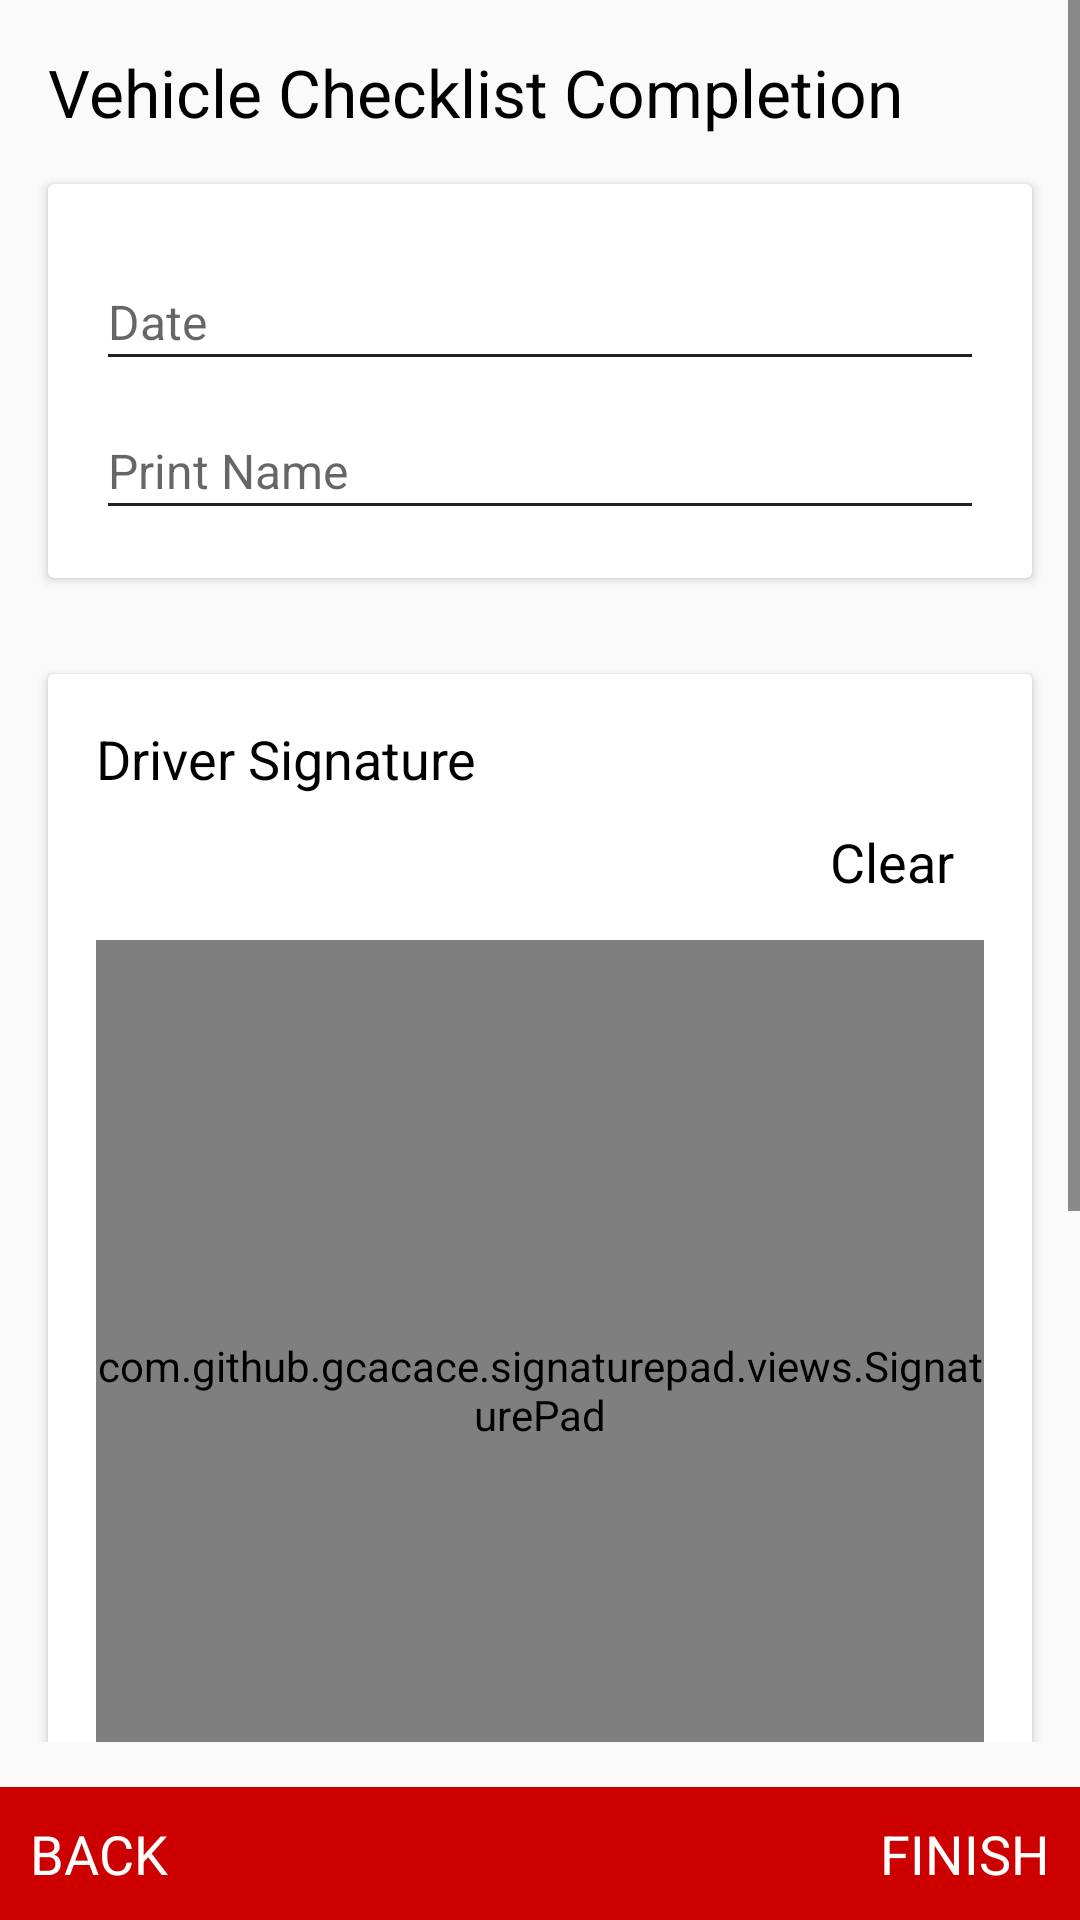

Produce the Android XML layout that renders to this screen, including the resource entries it uses.
<!-- AndroidManifest.xml: application theme AppTheme -->
<!-- res/layout/fragment_form46.xml -->
<LinearLayout xmlns:android="http://schemas.android.com/apk/res/android"
    xmlns:app="http://schemas.android.com/apk/res-auto"
    xmlns:tools="http://schemas.android.com/tools"
    android:id="@+id/rootLayout"
    android:layout_width="match_parent"
    android:layout_height="match_parent"
    android:orientation="vertical"
    tools:context=".fragment.Form_2.Form21">

    <ScrollView
        android:layout_width="match_parent"
        android:layout_height="0dp"
        android:layout_weight="1"
        android:paddingBottom="15dp">

        <LinearLayout
            android:layout_width="match_parent"
            android:layout_height="wrap_content"
            android:orientation="vertical">

            <TextView
                android:layout_width="wrap_content"
                android:layout_height="wrap_content"
                android:layout_marginLeft="16dp"
                android:layout_marginTop="16dp"
                android:text="Vehicle Checklist Completion"
                android:textColor="#000"
                android:textSize="22sp" />


            <android.support.v7.widget.CardView
                android:layout_width="match_parent"
                android:layout_height="wrap_content"
                android:layout_margin="16dp"
                android:background="#fff">

                <LinearLayout
                    android:layout_width="match_parent"
                    android:layout_height="wrap_content"
                    android:orientation="vertical"
                    android:padding="16dp">

                    <android.support.design.widget.TextInputLayout
                        android:layout_width="match_parent"
                        android:layout_height="wrap_content">

                        <EditText
                            android:id="@+id/edit_date"
                            android:layout_width="match_parent"
                            android:layout_height="wrap_content"
                            android:enabled="false"
                            android:gravity="left"
                            android:hint="Date"
                            android:singleLine="true"
                            android:textColor="@android:color/black"
                            android:textColorHint="#787878"
                            android:textSize="16sp" />
                    </android.support.design.widget.TextInputLayout>

                    <android.support.design.widget.TextInputLayout
                        android:layout_width="match_parent"
                        android:layout_height="wrap_content">

                        <EditText
                            android:id="@+id/edit_print_name"
                            android:layout_width="match_parent"
                            android:layout_height="wrap_content"
                            android:gravity="left"
                            android:hint="Print Name"
                            android:singleLine="true"
                            android:textColor="@android:color/black"
                            android:textColorHint="#787878"
                            android:textSize="16sp" />
                    </android.support.design.widget.TextInputLayout>

                </LinearLayout>

            </android.support.v7.widget.CardView>


            <android.support.v7.widget.CardView
                android:layout_width="match_parent"
                android:layout_height="wrap_content"
                android:layout_margin="16dp"
                android:background="#fff">

                <LinearLayout
                    android:layout_width="match_parent"
                    android:layout_height="wrap_content"
                    android:orientation="vertical"
                    android:padding="16dp">

                    <TextView
                        android:layout_width="wrap_content"
                        android:layout_height="wrap_content"
                        android:text="Driver Signature"
                        android:textColor="@color/colorAccent"
                        android:textSize="18sp" />

                    <TextView
                        android:id="@+id/txt_clear1"
                        android:layout_width="wrap_content"
                        android:layout_height="wrap_content"
                        android:layout_gravity="right"
                        android:padding="10dp"
                        android:text="Clear"
                        android:textColor="@color/colorAccent"
                        android:textSize="18sp" />

                    <FrameLayout
                        android:layout_width="match_parent"
                        android:layout_height="match_parent"
                        android:layout_marginTop="4dp">

                        <com.github.gcacace.signaturepad.views.SignaturePad
                            android:id="@+id/sign_client"
                            android:layout_width="match_parent"
                            android:layout_height="300dp"
                            app:penColor="@android:color/black" />

                    </FrameLayout>
                </LinearLayout>
            </android.support.v7.widget.CardView>

            <android.support.v7.widget.CardView
                android:layout_width="match_parent"
                android:layout_height="wrap_content"
                android:layout_margin="16dp"
                android:background="#fff">

                <LinearLayout
                    android:layout_width="match_parent"
                    android:layout_height="wrap_content"
                    android:orientation="vertical"
                    android:padding="16dp">

                    <android.support.design.widget.TextInputLayout
                        android:layout_width="match_parent"
                        android:layout_height="wrap_content">

                        <EditText
                            android:id="@+id/edit_comments"
                            android:layout_width="match_parent"
                            android:layout_height="wrap_content"
                            android:gravity="left|top"
                            android:hint="Comments"
                            android:singleLine="false"
                            android:textColor="@android:color/black"
                            android:textColorHint="#787878"
                            android:textSize="16sp" />
                    </android.support.design.widget.TextInputLayout>

                    <android.support.design.widget.TextInputLayout
                        android:layout_width="match_parent"
                        android:layout_height="wrap_content">

                        <EditText
                            android:id="@+id/etEmailAddressForm17New"
                            android:layout_width="match_parent"
                            android:layout_height="wrap_content"
                            android:gravity="left"
                            android:hint="Email Address"
                            android:singleLine="true"
                            android:textColor="@android:color/black"
                            android:textColorHint="#787878"
                            android:textSize="16sp" />
                    </android.support.design.widget.TextInputLayout>


                    <Button
                        android:id="@+id/btnSendForm17New"
                        android:layout_width="match_parent"
                        android:layout_height="wrap_content"
                        android:text="Send"
                        android:singleLine="true"
                        android:textColor="@android:color/black"
                        android:textColorHint="#787878"
                        android:textSize="16sp" />
                </LinearLayout>
            </android.support.v7.widget.CardView>

        </LinearLayout>
    </ScrollView>

    <RelativeLayout
        android:layout_width="match_parent"
        android:layout_height="wrap_content"
        android:layout_gravity="bottom"
        android:background="@color/primaryColorDark">

        <TextView
            android:id="@+id/txt_back"
            android:layout_width="wrap_content"
            android:layout_height="wrap_content"
            android:layout_alignParentLeft="true"
            android:padding="10dp"
            android:text="BACK"
            android:textColor="#fff"
            android:textSize="18sp" />

        <TextView
            android:id="@+id/txt_finish"
            android:layout_width="wrap_content"
            android:layout_height="wrap_content"
            android:layout_alignParentRight="true"
            android:padding="10dp"
            android:text="FINISH"
            android:textColor="#fff"
            android:textSize="18sp" />
    </RelativeLayout>

</LinearLayout>
<!-- resources referenced by this layout -->
<resources>
  <color name="colorAccent">#000</color>
  <color name="primaryColorDark">#cc0000</color>
  <style name="AppTheme" parent="AppTheme.Base">
  
      </style>
  <style name="AppTheme.Base" parent="Theme.AppCompat.Light.NoActionBar">
  
          <item name="colorPrimary">@color/primaryColor</item>
          <item name="colorPrimaryDark">@color/primaryColorDark</item>
          <item name="colorAccent">@color/colorAccent</item>
          <item name="android:textColorPrimary">@color/colorTextPrimary</item>
          <item name="android:textColorSecondary">@color/colorTextSecondary</item>
          <item name="drawerArrowStyle">@style/DrawerArrowStyle</item>
      </style>
  <color name="primaryColor">#cc0000</color>
  <color name="colorTextPrimary">#212121</color>
  <color name="colorTextSecondary">#212121</color>
  <style name="DrawerArrowStyle" parent="Widget.AppCompat.DrawerArrowToggle">
          <item name="spinBars">true</item>
          <item name="color">@android:color/white</item>
      </style>
</resources>
